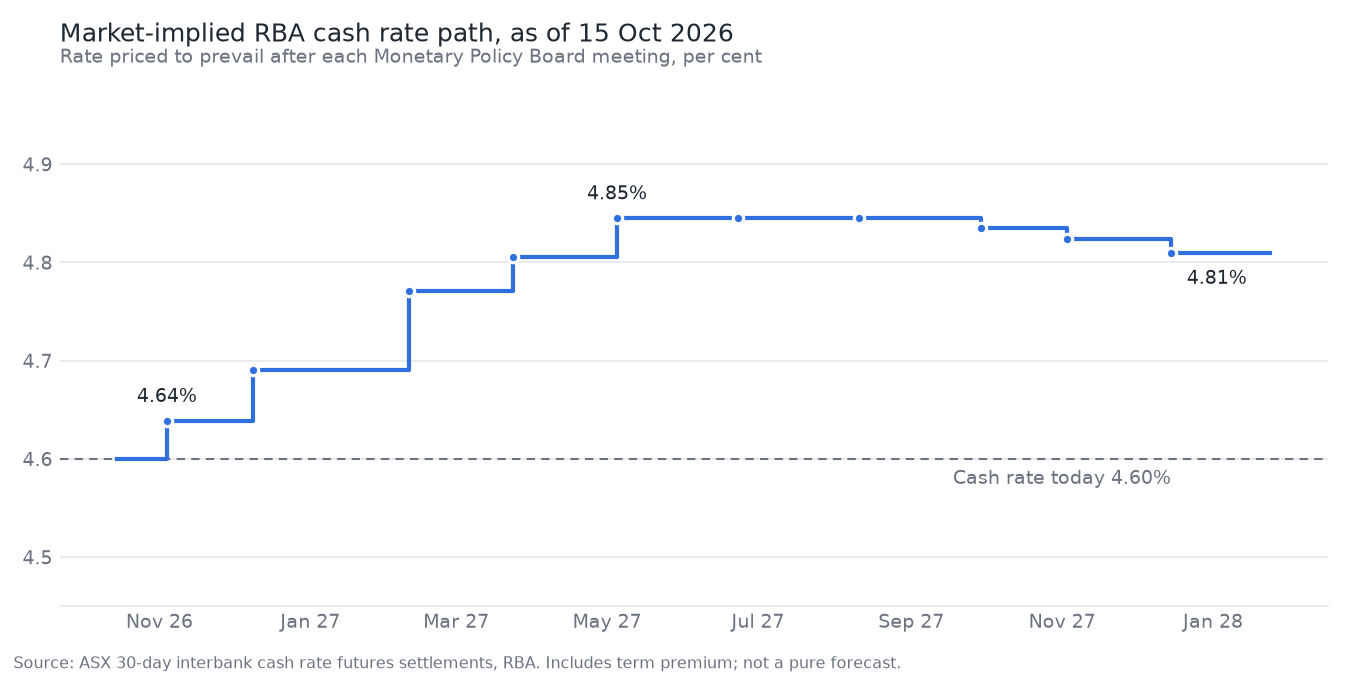

The data file committed next to this chart (first rows):
meeting, effective, implied_rate, change_bp, prob_25bp, cum_bp, method, contract
2026-11-03, 2026-11-04, 4.639, 3.9, 0.156, 3.9, in-month, 2026-11
2026-12-08, 2026-12-09, 4.69, 5.1, 0.204, 9.0, clean-month, 2027-01
2027-02-09, 2027-02-10, 4.771, 8.1, 0.324, 17.1, in-month, 2027-02
2027-03-23, 2027-03-24, 4.805, 3.4, 0.136, 20.5, clean-month, 2027-04
2027-05-04, 2027-05-05, 4.845, 4.0, 0.161, 24.5, in-month, 2027-05
2027-06-22, 2027-06-23, 4.845, -0.0, -0.001, 24.5, clean-month, 2027-07
2027-08-10, 2027-08-11, 4.845, 0.0, 0.0, 24.5, in-month, 2027-08
2027-09-28, 2027-09-29, 4.835, -1.0, -0.04, 23.5, clean-month, 2027-10
2027-11-02, 2027-11-03, 4.824, -1.1, -0.043, 22.4, in-month, 2027-11
2027-12-14, 2027-12-15, 4.81, -1.4, -0.057, 21.0, clean-month, 2028-01
